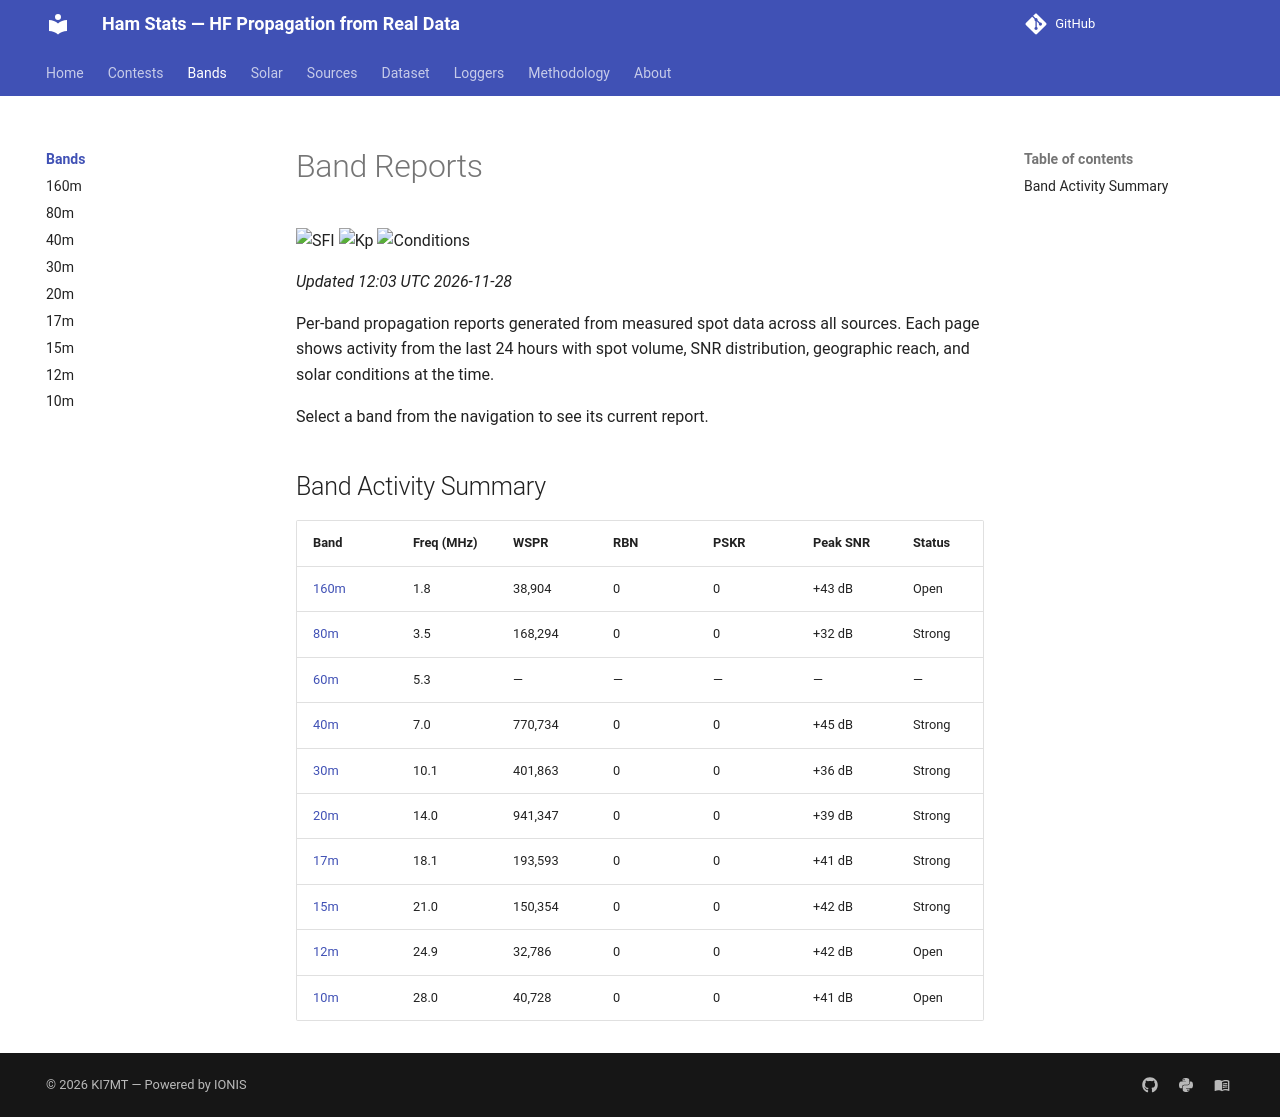

repository: IONIS-AI/ionis-hamstats · page: bands/index.html · generator: mkdocs

---
description: >-
  HF band conditions for all 9 amateur radio bands from 160m to 10m. Live activity
  counts from WSPR, RBN, and PSK Reporter with current solar flux and Kp index.
---

# Band Reports

![SFI](https://img.shields.io/badge/SFI_91-Moderate-ffea00?style=flat-square)
![Kp](https://img.shields.io/badge/Kp_3.33-Unsettled-ffea00?style=flat-square)
![Conditions](https://img.shields.io/badge/Conditions-Unsettled-ffea00?style=flat-square)

*Updated 12:03 UTC 2026-11-28*

Per-band propagation reports generated from measured spot data across all
sources. Each page shows activity from the last 24 hours with spot volume,
SNR distribution, geographic reach, and solar conditions at the time.

Select a band from the navigation to see its current report.

## Band Activity Summary

| Band | Freq (MHz) | WSPR | RBN | PSKR | Peak SNR | Status |
|------|-----------|------|-----|------|----------|--------|
| [160m](160m.md) | 1.8 | 38,904 | 0 | 0 | +43 dB | Open |
| [80m](80m.md) | 3.5 | 168,294 | 0 | 0 | +32 dB | Strong |
| [60m](60m.md) | 5.3 | — | — | — | — | — |
| [40m](40m.md) | 7.0 | 770,734 | 0 | 0 | +45 dB | Strong |
| [30m](30m.md) | 10.1 | 401,863 | 0 | 0 | +36 dB | Strong |
| [20m](20m.md) | 14.0 | 941,347 | 0 | 0 | +39 dB | Strong |
| [17m](17m.md) | 18.1 | 193,593 | 0 | 0 | +41 dB | Strong |
| [15m](15m.md) | 21.0 | 150,354 | 0 | 0 | +42 dB | Strong |
| [12m](12m.md) | 24.9 | 32,786 | 0 | 0 | +42 dB | Open |
| [10m](10m.md) | 28.0 | 40,728 | 0 | 0 | +41 dB | Open |
